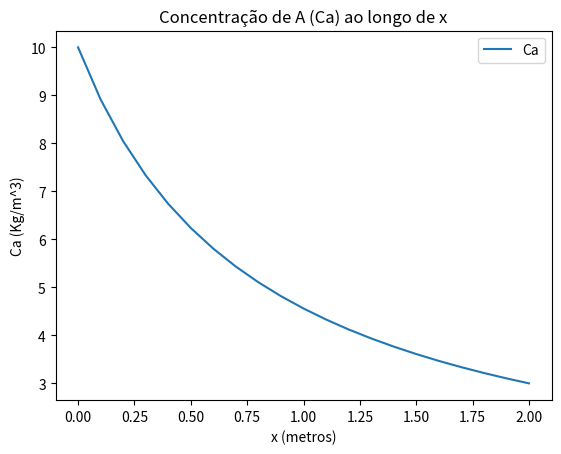

This chart was generated by the following Python code:
import numpy as np
import matplotlib.pyplot as plt
from scipy.integrate import quad
import sympy as sp


# Função a ser integrada
def integrand(x):
    return (1 / (((a*x) + b)**2))

#Função a ser integrada de Ca
def integrand_Ca(Cax):
    return 1 / (Ct - Cax)


# Intervalo de x de 0 a 2 metros
x1 = 0
x2 = 2

# Número de pontos para avaliação
num_points = 21

# Definição das variáveis fornecidas
Ca1 = 10
Ca2 = 3
Ct = 1000
Dam = 10e-4
r1 = 0.1
r2 = 0.35

# Lista para armazenar os resultados de Ca
Ca_values = []

#Declarando a e b
a = (r2-r1)/(x2-x1)
b = (r1)-(((r2-r1)/(x2-x1))*x1)

#Calculando integrais:

# Calcular a integral de Ca de Ca1 a Ca2
IntCa, _ = quad(integrand_Ca, Ca1, Ca2)

#Integral calculada de x:
IntX = 57.14612

#Calculando Na

Na = (-np.pi)*Dam*Ct*(IntCa/IntX)

# Calcular Ca para diferentes valores de x
for x in np.linspace(x1, x2, num_points):
    # Calcular a integral
    integral, _ = quad(integrand, x1, x)



    # Calcular Ca usando a equação fornecida
    Ca = (Ct - ((Ct - Ca1) * (np.exp((Na * integral) / (np.pi * Dam * Ct)))))
    #Ca_values.append(Ca)

    #Ca = Ct-((np.exp(((-integral*IntCa)/IntX)))*(Ct-Ca1))
    #Ca = np.maximum(0, Ct - ((np.exp(((-integral * IntCa) / IntX))) * (Ct - Ca1)))
    #Ca = np.maximum(0, Ca)
    Ca_values.append(Ca)



# Gerar o gráfico
plt.plot(np.linspace(x1, x2, num_points), Ca_values, label='Ca')
plt.xlabel('x (metros)')
plt.ylabel('Ca (Kg/m^3)')
plt.title('Concentração de A (Ca) ao longo de x')
plt.legend()
#plt.grid(True)
plt.show()
